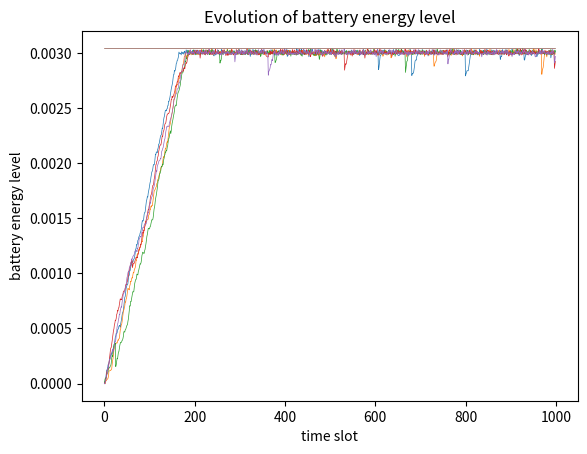
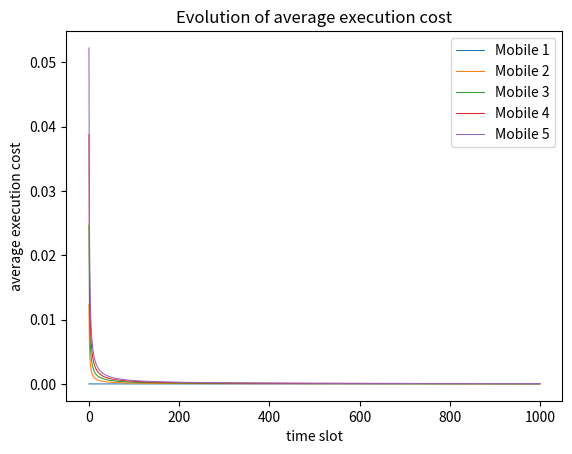

Write the Python code that produced these figures, in order.
from scipy.optimize import fsolve, linprog
import matplotlib.pyplot as plt
import numpy as np

## basic parameter settings
k = 1e-28               # effective switched capacitance
tau = 0.002             # lentgh of slot time
phi = 0.002             # dropping task cost
omega = 1e6             # the bw of MEC in Hz
sigma = 1e-13           # the noise power of the receiver (in W)
p_tx_max = 1            # the maximum transmit power of mobile device (in W)
f_max = 1.5e9           # the maximum CPU-cycle frequency of mobile device (in Hz)
E_max = 0.002           # the maximum amout of battery output energy (in J)
L = 100                # the input size of the computation task (in bit)
X = 737.5               # the number of CPU cycles needed on processing one bit of task
W = L * X               # the number of CPU cycles needed on processing one task
E_H_max = 48e-6         # the upper bound of the energy arrive at the mobile device (in J)
p_H = E_H_max/(2*tau)   # the average Energy Harvesting (EH) power (in W)
g0 = pow(10, -4)        # the path-loss constant
d0 = 1                  # the relative distance between each mobile device and each MEC server
rho = 1                 # the probability that the computation task is requested

## parameter control
N = 5                   # the number of mobile devices
M = 3                   # the number of MEC servers
T = 1000                 # the number of time slot
tau_d = 0.002           # execution deadline (in second)
d = 50                  # the distance between the mobile device and the MEC server (in meter)
E_min = 0.02e-3         # the minimum amout of battery output energy
V = 1e-5                # the weight of penalty (the control parameter introduced by Lyapunov Optimization)
max_connects = 4        # the maximum number of processible mobile devices for each MEC server
min_distance = 10       # the minimum distance from mobile device to MEC server
max_distance = 50       # the maximum distance from mobile device to MEC server

E_max_hat = min(max(k * W * np.power(f_max,2), p_tx_max * tau), E_max)
theta = E_max_hat + V*phi/E_min

## storage
B = np.zeros((T,N))             # the battery energy level
B_hat = np.zeros((T,N))         # the virtual battery energy level
e = np.zeros((T,N))             # the amout of the harvested and stored energy
chosen_mode = np.zeros((T,N))   # {0: local, 1: remote, 2: drop, 3: no task request}
chosen_server = np.zeros((T,N)) # record the index of chosen server for each mobile device if its choice is MEC server execution
f = np.zeros((T,N))             # the CPU-cycle frequency of local execution
p = np.zeros((T,N))             # the transmit power of computation offloading

mobile_exe_cost = np.zeros((T,N))       # the mobile execution cost (delay)
server_exe_cost = np.zeros((T,N))       # the MEC server execution cost (delay)
final_chosen_cost = np.zeros((T,N))     # the final execution delay under currently chosen modes

mobile_exe_E = np.zeros((T,N))          # the energy consumption for mobile execution
server_exe_E = np.zeros((T,N))          # the energy consumption for MEC server execution
final_chosen_E = np.zeros((T,N))        # the energy consumption of the final chosen modes

if __name__ == "__main__":
    
    t = 0
    while(t < T-1):
        print('Time slot: ', t)
        # allocate storage for mode-chosen
        J_m = np.zeros(N)                       # the matrices for J_m values
        J_s = np.zeros((N,M))                   # the matrices for J_s values
        J_d = V * phi                           # the value of J_d
        p_mat = np.zeros((N,M))                 # the matrix for transmit power
        server_cost_mat = np.zeros((N,M))       # the matrix for MEC server execution cost
        server_E_mat = np.zeros((N,M))         # the matrix for energy consumption of MEC server
        int_goal = np.zeros(N * (M+2))          # the vector of optimization goal for intlinprog
        intcon = np.arange(N * (M + 2))         # the vector of optimization variable for intlinprog

        #initialization
        # generate the virtual battery energy level
        B_hat[t:] = B[t:] - theta
        # generate the channel power gain (from each mobile device to each MEC sever)
        E_H_t = np.random.uniform(0, E_H_max)
        distances = np.random.uniform(min_distance, max_distance, (N, M))
        gamma = np.random.exponential(1, (N,M))
        h_mat = g0 * gamma * np.power(d0/distances, 4)
        
        # step 1: for each mobile device, choose the initial mode
        for i in range(N):
            # step 1.1: get the optimal energy harvesting no matter whether task is requested
            E_H_t = np.random.uniform(0, E_H_max)
            if(B_hat[t,i] <= 0):
                e[t,i] = E_H_t

            # step 1.2: get the (initial) optimal computation offloading strategy generate the task request
            zeta = np.random.binomial(1, rho)
            if(zeta == 0):
                # chosen mode has to be 3
                chosen_mode[t, i] = 3
            else:
                # step 1.2.1: solve the optimization problem $\mathcal{P}_{ME}$ (f(t, i) > 0)
                # calculate f_L and f_U

                f_L = max(np.sqrt(E_min / (k * W)), W / tau_d)
                f_U = min(np.sqrt(E_max / (k * W)), f_max)

                if(f_L <= f_U):
                    # the sub-problem is feasible
                    if(B_hat[t,i] < 0):
                        f_0 = np.power(V / (-2 * B_hat[t, i] * k) ,1/3)
                    else:
                        # complex number may exist, which may lead to error
                        f_0 = np.power(V / (2 * B_hat[t, i] * k) ,1/3)

                    if((B_hat[t,i] >= 0) or ((B_hat[t,i] < 0) and (f_0 > f_U))):
                        f[t,i] = f_U
                    elif((B_hat[t,i] < 0) and (f_L <= f_0) and (f_0 <= f_U)):
                        f[t,i] = f_0
                    elif((B_hat[t,i] < 0) and (f_0 < f_L)):
                        f[t,i] = f_L

                    # check if f[t.i] is zero
                    if(f[t,i] == 0):
                        print('   something wrong! f is 0  [ME]')

                    # calculate the delay of mobile exec
                    mobile_exe_cost[t,i] = W / f[t,i]
                    # calculate the energy consumption of mobile exec
                    mobile_exe_E[t,i] = k * W * np.power(f[t,i], 2)
                    # calculate the value of optimization goal          |   
                    J_m[i] = -B_hat[t,i] * k * W * (np.power(f[t,i], 2) + V * W / f[t,i])
                else:
                    # the sub-problem is not fasible
                    #print('Mobile: Nt fasible')
                    f[t,i] = 0
                    mobile_exe_cost[t,i] = 0
                    mobile_exe_E[t,i] = 0
                    J_m[i] = 100

                # step 1.2.2: solve the optimization problem p[t, i] > 0
                # calculate J_s(i, j) from mobile device i to each MEC server j

                for j in range(M):
                    h = h_mat[i,j]

                    E_tmp = sigma * L * np.log(2) / (omega * h)
                    p_L_taud = (np.power(2, L/(omega * tau_d)) - 1) * sigma / h

                    # calculate p_L
                    if(E_tmp >= E_min):
                        p_L = p_L_taud
                    else:
                        # calculate p_E_min
                        y = lambda x: x * L - omega * np.log2(1 + (h * x) / sigma) * E_min
                        p_E_min = fsolve(y, 0.2)
                        p_L = max(p_L_taud, p_E_min)
                    
                    if(E_tmp >= E_max):
                        p_U = 0
                    else:
                        # calculate p_E max
                        y = lambda x: x * L - omega * np.log2(1 + (h * x) / sigma) * E_max
                        p_E_max = fsolve(y,100)
                        p_U = min(p_tx_max, p_E_max)
                    
                    #print('p_L: ',p_L)
                    #print('p_U: ',p_U)
                    if(p_L <= p_U):
                        # the sub-problem is feasible
                        # calculate p_0
                        vir_bat = B_hat[t,i]
                        
                        y = lambda x: vir_bat * np.log2(1 + h*x/sigma) + h*(V - vir_bat*x) /(np.log(2) * (sigma + h*x))
                        p_0 = fsolve(y, 0.5)

                        if((B_hat[t,i] >= 0) or ((B_hat[t,i] < 0) and (p_U < p_0))):
                            p_mat[i,j] = p_U
                        elif((B_hat[t,i] < 0) and (p_L > p_0)):
                            p_mat[i,j] = p_L
                        elif((B_hat[t,i] <0) and (p_L <= p_0) and (p_0 <= p_U)):
                            p_mat[i,j] = p_0

                        # check wheter p_mat[i,j] is zero
                        if(p_mat[i,j] == 0):
                            print('   something wrong! p is 0  [SE]')
                        
                        # calculate the delay of MEC server exec
                        server_cost_mat[i,j] = L / (omega * np.log2(1 + (h * p_mat[i,j] / sigma)))
                        # calculate the energy consumption of MEC server exec
                        server_E_mat[i,j] = p_mat[i,j] * server_cost_mat[i,j]
                        # calculate the value of optimization goal
                        J_s[i,j] = (-B_hat[t,i] * p_mat[i,j] + V) * server_cost_mat[i,j]
                    else:
                        # the sub-problem is not feasible
                        #print('MEC: Not fasible')
                        p_mat[i,j] = 0
                        server_cost_mat[i,j] = 0
                        server_E_mat[i,j] = 0
                        J_s[i,j] = 100

                # prepare the optimization goal
                #int_goal[i*(M+2): (i+1)*(M+2)] = [J_m[i], J_d, J_s[i,0], J_s[i,1], J_s[i,2], J_s[i,3], J_s[i,4], J_s[i,5], J_s[i,6], J_s[i,7]]
                int_goal[i*(M+2): (i+1)*(M+2)] = [J_m[i], J_d, J_s[i,0], J_s[i,1], J_s[i,2]]

        # step 2: choose the optimal execution mode with intlinprog (bug exists!!!)
        # prepare A, a matrix with size (N+M, N*(M+2))

        A_up = np.zeros((N, N*(M+2)))
        for m in range(N):
            for n in range(m*(M+2), (m+1)*(M+2)):
                A_up[m,n] = 1
        
        tmp1 = np.identity(M)
        tmp2 = np.zeros((M,2))
        tmp3 = np.concatenate((tmp2,tmp1), axis=1)
        A_down = tmp3
        for m in range(N-1):
            A_down = np.concatenate((A_down,tmp3), axis=1)
        
        int_A = np.concatenate((A_up,A_down), axis=0)

        # prepare b, a vector with length N+M
        int_b = np.concatenate((np.ones(N), np.ones(M)*max_connects), axis=0)
        
        # obtain the computation result
        int_res = linprog(int_goal, int_A, int_b, None, None, (0,1))
        #int_res = linprog(intcon, int_A, int_b, None, None, (0,1))

        #print(int_res, '\n')        
        #print(int_res.x.shape)
        #print(int_res.x, '\n')
        #print(int_res.success)

        for m in range(N):
            minit = m*(M+2)
            for n in range(minit, (m+1)*(M+2)):
                if(int_res.success):
                    if(n == minit):
                        chosen_mode[t, m] = 0
                        final_chosen_cost[t, m] = mobile_exe_cost[t, m]
                        final_chosen_E[t, m] = mobile_exe_E[t, m]
                    elif(n == minit + 1):
                        chosen_mode[t, m] = 2
                        final_chosen_cost[t, m] = phi
                        final_chosen_E[t, m] = 0
                    else:
                        chosen_mode[t, m] = 1
                        
                        # get the chosen MEC server j
                        j = n - minit - 2
                        chosen_server[t, m] = j
                        server_exe_cost[t, m] = server_cost_mat[m, j]
                        final_chosen_cost[t, m] = server_cost_mat[m, j]
                        server_exe_E[t, m] = server_E_mat[m, j]
                        final_chosen_E[t, m] = server_E_mat[m, j]

        B[t+1] = B[t] - final_chosen_E[t] + e[t]
        t += 1

    # 1. the battery energy level vs. time slot
    plt.figure(1)
    plt.title('Evolution of battery energy level')
    plt.xlabel('time slot')
    plt.ylabel('battery energy level')
    for i in range(N):
        plt.plot(np.arange(T), B[:,i], linewidth=0.5)
    plt.plot(np.arange(T), np.full(T, theta + E_H_max), linewidth=0.5)

    # 2. the average execution cost vs. time slot
    plt.figure(2)
    plt.title('Evolution of average execution cost')
    plt.xlabel('time slot')
    plt.ylabel('average execution cost')

    accumulated = 0
    avg_cost = np.zeros((T,N))

    for i in range(N):
        request_num = 0
        for t in range(T):
            accumulated += final_chosen_cost[t,i]
            if(chosen_mode[t,i] != 3):
                request_num += 1
            
            avg_cost[t,i] = accumulated / request_num
        plt.plot(np.arange(T), avg_cost[:,i] , linewidth=0.75, label = 'Mobile ' + str(i+1))
    plt.legend()

    plt.show()